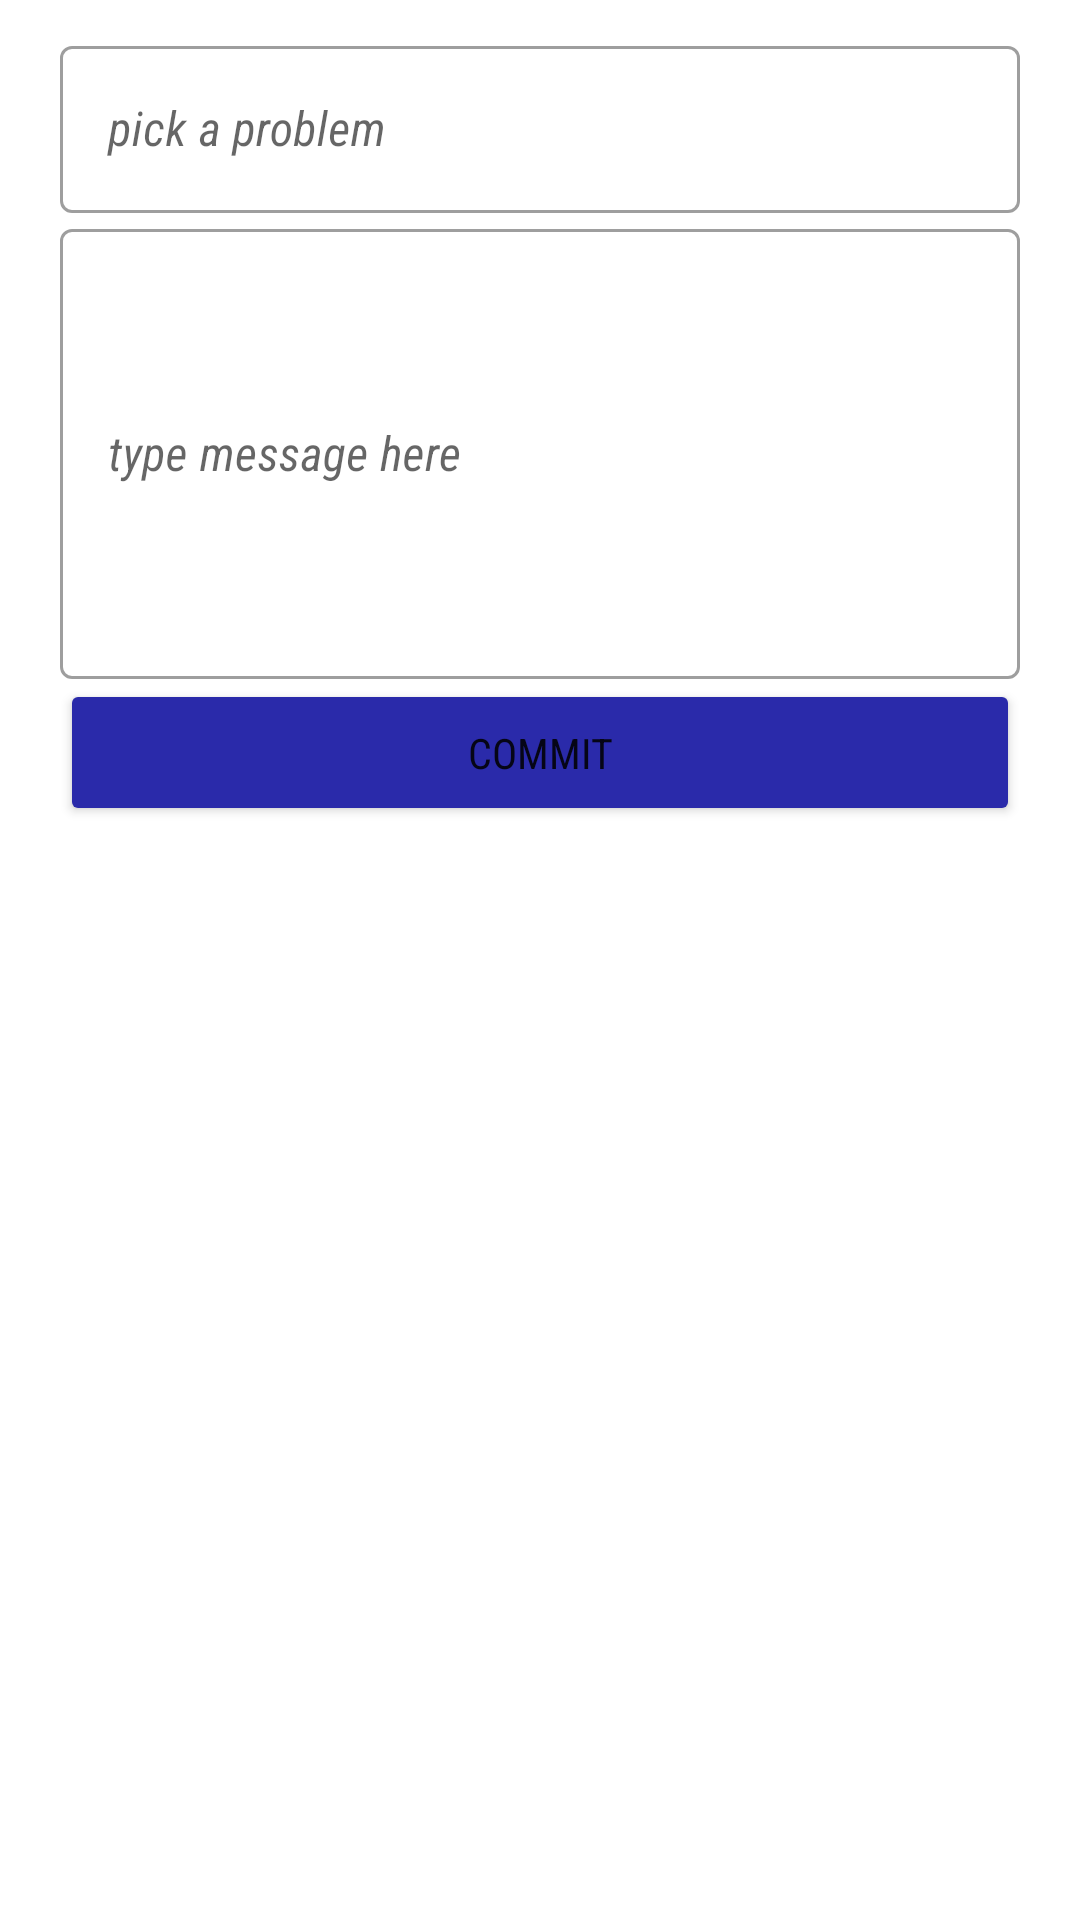

Reconstruct the res/layout file that produces this screen, plus the resources it refers to.
<!-- AndroidManifest.xml: application theme Theme.LoanMIS -->
<!-- res/layout/fragment_support.xml -->
<?xml version="1.0" encoding="utf-8"?>
<androidx.core.widget.NestedScrollView xmlns:android="http://schemas.android.com/apk/res/android"
    xmlns:tools="http://schemas.android.com/tools"
    android:layout_width="match_parent"
    android:layout_height="match_parent"
    android:orientation="vertical"
    tools:context=".Support">

    <LinearLayout
        android:layout_width="match_parent"
        android:layout_height="match_parent"
        android:layout_marginTop="10dp"
        android:orientation="vertical">

        <com.google.android.material.textfield.TextInputLayout
            style="@style/Widget.MaterialComponents.TextInputLayout.OutlinedBox"
            android:layout_width="match_parent"
            android:layout_height="wrap_content"
            android:layout_marginLeft="20dp"
            android:layout_marginRight="20dp">

            <com.google.android.material.textfield.TextInputEditText
                android:id="@+id/heading"
                android:layout_width="match_parent"
                android:layout_height="wrap_content"
                android:editable="false"
                android:focusable="false"
                android:fontFamily="sans-serif-condensed"
                android:hint="pick a problem"
                android:inputType="text"
                android:maxLines="1"
                android:textColorHint="@color/text"
                android:textStyle="italic" />
        </com.google.android.material.textfield.TextInputLayout>


        <com.google.android.material.textfield.TextInputLayout
            android:id="@+id/message"
            style="@style/Widget.MaterialComponents.TextInputLayout.OutlinedBox"
            android:layout_width="match_parent"
            android:layout_height="wrap_content"
            android:layout_marginLeft="20dp"
            android:layout_marginRight="20dp">

            <com.google.android.material.textfield.TextInputEditText
                android:layout_width="match_parent"
                android:layout_height="150dp"
                android:fontFamily="sans-serif-condensed"
                android:hint="@string/type_message_here"
                android:textColorHint="@color/text"
                android:textStyle="italic" />
        </com.google.android.material.textfield.TextInputLayout>

        <Button
            android:id="@+id/btn_support"
            android:layout_width="match_parent"
            android:layout_height="wrap_content"
            android:layout_marginLeft="20dp"
            android:layout_marginRight="20dp"
            android:backgroundTint="@color/purple_700"
            android:fontFamily="sans-serif-condensed"
            android:padding="15dp"
            android:text="commit" />
    </LinearLayout>
</androidx.core.widget.NestedScrollView>
<!-- resources referenced by this layout -->
<resources>
  <color name="purple_700">#2A2AAA</color>
  <color name="text">#5C5C5C</color>
  <string name="type_message_here">type message here</string>
  <style name="Theme.LoanMIS" parent="Theme.MaterialComponents.DayNight.DarkActionBar">
          
          <item name="colorPrimary">@color/purple_500</item>
          <item name="colorPrimaryVariant">@color/purple_700</item>
          <item name="colorOnPrimary">@color/white</item>
          
          <item name="colorSecondary">@color/teal_200</item>
          <item name="colorSecondaryVariant">@color/teal_700</item>
          <item name="colorOnSecondary">@color/black</item>
          
          <item name="android:statusBarColor">?attr/colorPrimaryVariant</item>
          
      </style>
  <color name="purple_500">#2A2AAA</color>
  <color name="white">#FFFFFFFF</color>
  <color name="teal_200">#FF03DAC5</color>
  <color name="teal_700">#196060</color>
  <color name="black">#FF000000</color>
</resources>
